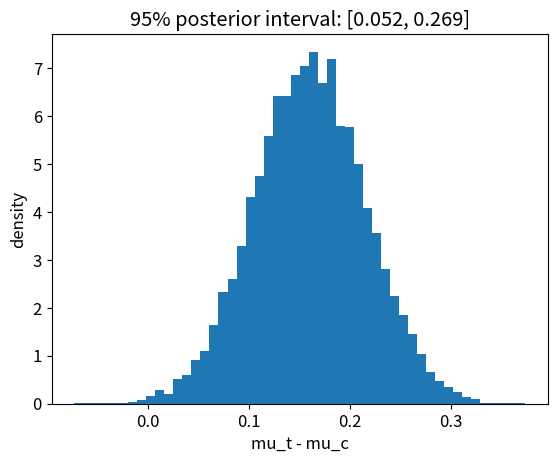

Python code for this plot:
import numpy as np
import matplotlib.pyplot as plt

if __name__ == '__main__':
    mu_c, s_c, n_c = 1.013, 0.24, 32
    mu_t, s_t, n_t = 1.173, 0.20, 36

    N = 10000
    normalized_pc = np.random.standard_t(n_c-1, size=(N,))
    normalized_pt = np.random.standard_t(n_t-1, size=(N,))

    pc = normalized_pc * (s_c / np.sqrt(n_c)) + mu_c
    pt = normalized_pt * (s_t / np.sqrt(n_t)) + mu_t

    # calculate 95% posterior interval
    low, high = np.quantile(pt-pc, [0.025, 0.975])

    plt.rcParams.update({'font.size': 12})
    plt.hist(pt-pc, bins=50, density=True)
    plt.title('95% posterior interval: [{0:.3f}, {1:.3f}]'.format(low, high))
    plt.xlabel('mu_t - mu_c')
    plt.ylabel('density')
    plt.savefig('ch3_3.png')

